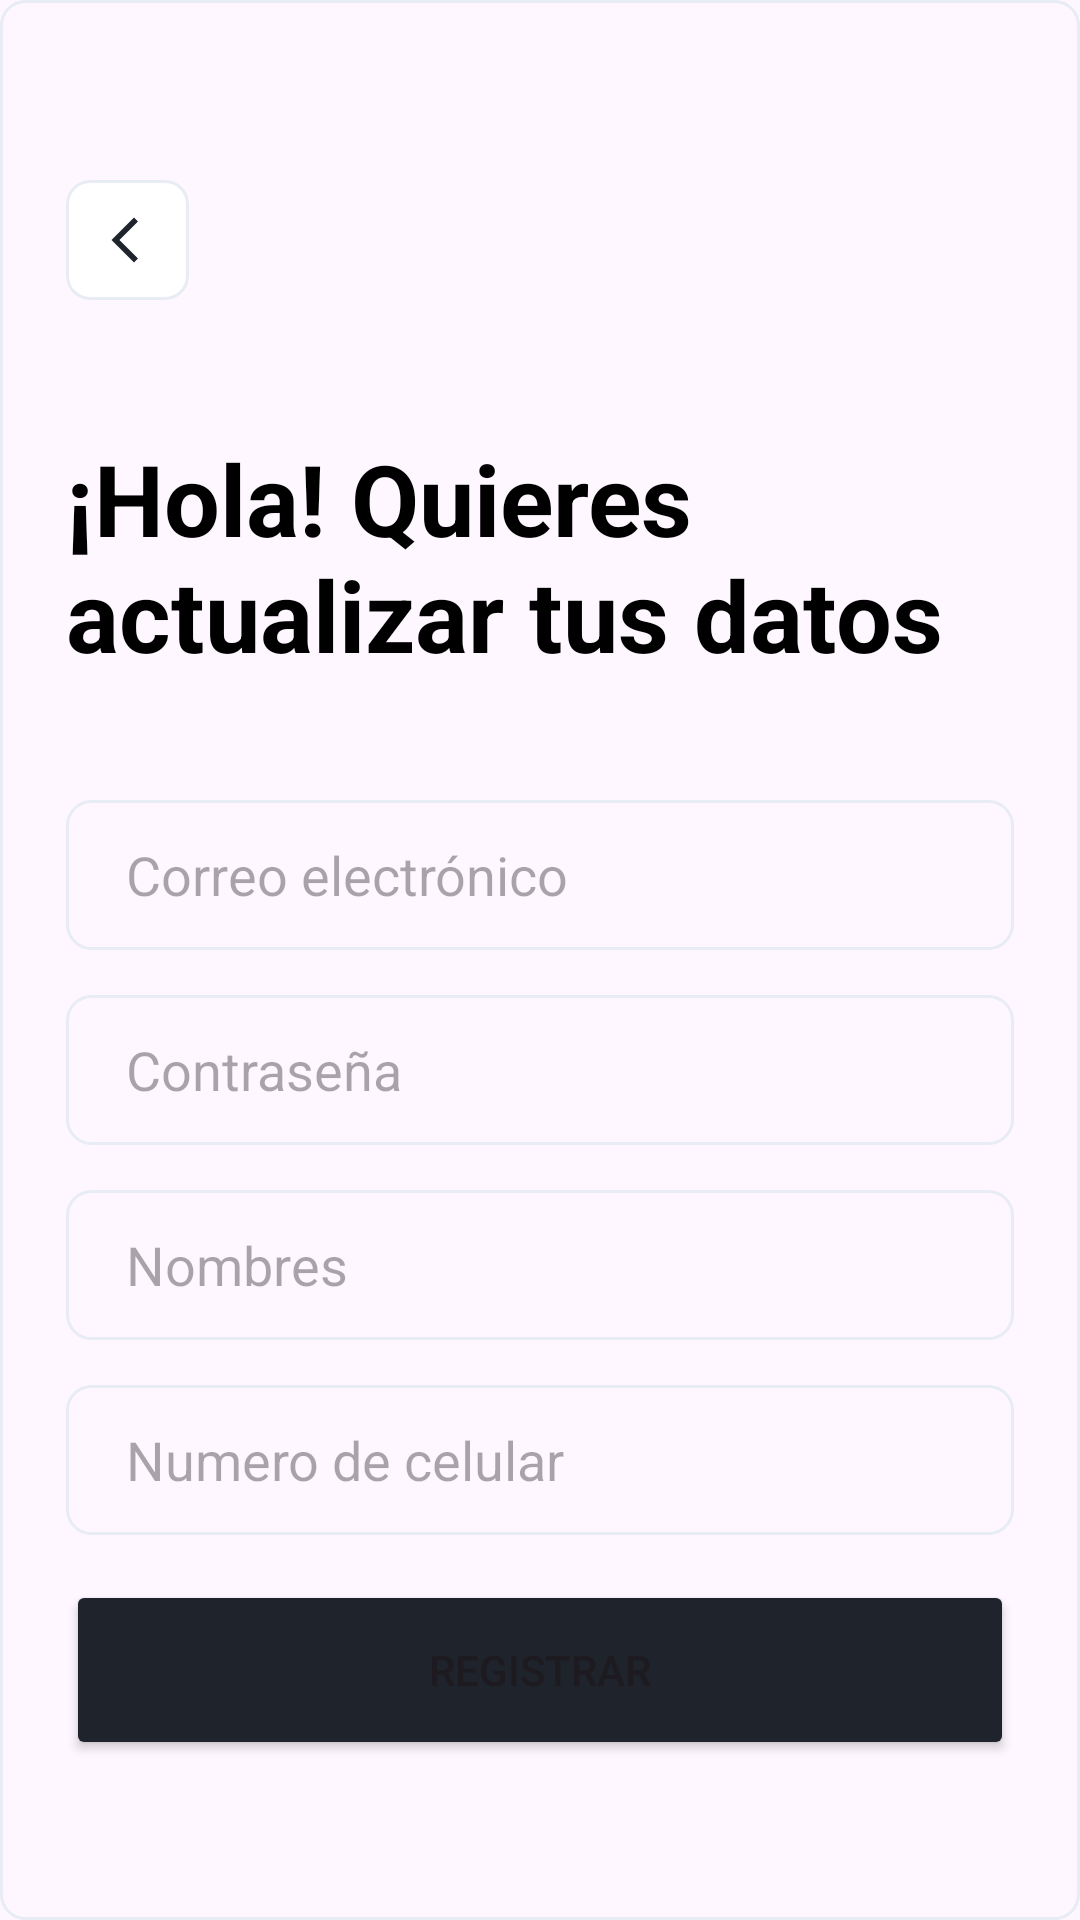

This screen was rendered from an Android layout file. Write that file and the resources it references.
<!-- AndroidManifest.xml: application theme Theme.Appconsql -->
<!-- res/layout/activity_update.xml -->
<?xml version="1.0" encoding="utf-8"?>
<androidx.constraintlayout.widget.ConstraintLayout xmlns:android="http://schemas.android.com/apk/res/android"
    xmlns:app="http://schemas.android.com/apk/res-auto"
    xmlns:tools="http://schemas.android.com/tools"
    android:layout_width="match_parent"
    android:layout_height="match_parent"
    tools:context="ui.activities.Update">

    <LinearLayout
        android:layout_width="match_parent"
        android:layout_height="match_parent"
        android:background="@drawable/border_et"
        android:orientation="vertical"
        tools:layout_editor_absoluteX="0dp"
        tools:layout_editor_absoluteY="-47dp">

        <com.google.android.material.button.MaterialButton
            android:id="@+id/btnback"
            android:layout_width="41dp"
            android:layout_height="wrap_content"
            android:layout_marginLeft="22dp"
            android:layout_marginTop="56dp"
            android:height="41dp"
            android:backgroundTint="#FFFFFF"
            android:textColor="@color/black"
            android:textColorHighlight="@color/black"
            android:textColorHint="@color/black"
            android:textColorLink="@color/black"
            app:cornerRadius="8dp"
            app:icon="@drawable/baseline_arrow_back_ios_new_24"
            app:iconGravity="textStart"
            app:iconPadding="2dp"
            app:iconTint="#1E232C"
            app:strokeColor="#E8ECF4"
            app:strokeWidth="1dp"
            app:tint="@color/black" />

        <TextView
            android:id="@+id/welcome"
            android:layout_width="match_parent"
            android:layout_height="wrap_content"
            android:layout_marginLeft="22dp"
            android:layout_marginTop="40dp"
            android:layout_marginRight="22dp"
            android:gravity="start"
            android:text="@string/update"
            android:textColor="@color/black"
            android:textSize="33sp"
            android:textStyle="bold" />

        <EditText
            android:id="@+id/etemail"
            android:layout_width="match_parent"
            android:layout_height="50dp"
            android:layout_marginLeft="22dp"
            android:layout_marginTop="40dp"
            android:layout_marginRight="22dp"
            android:layout_marginBottom="15dp"
            android:background="@drawable/border_et"
            android:ems="10"
            android:hint="@string/email"
            android:inputType="text"
            android:paddingLeft="20dp"
            android:textColor="#8391A1" />

        <EditText
            android:id="@+id/etpassword"
            android:layout_width="match_parent"
            android:layout_height="50dp"
            android:layout_marginLeft="22dp"
            android:layout_marginRight="22dp"
            android:layout_marginBottom="15dp"
            android:background="@drawable/border_et"
            android:ems="10"
            android:hint="@string/password"
            android:inputType="textPassword"
            android:paddingLeft="20dp"
            android:textColor="#8391A1" />

        <EditText
            android:id="@+id/etnames"
            android:layout_width="match_parent"
            android:layout_height="50dp"
            android:layout_marginLeft="22dp"
            android:layout_marginRight="22dp"
            android:layout_marginBottom="15dp"
            android:background="@drawable/border_et"
            android:ems="10"
            android:hint="@string/names"
            android:inputType="text"
            android:paddingLeft="20dp"
            android:textColor="#8391A1" />

        <EditText
            android:id="@+id/etcelphone"
            android:layout_width="match_parent"
            android:layout_height="50dp"
            android:layout_marginLeft="22dp"
            android:layout_marginRight="22dp"
            android:layout_marginBottom="15dp"
            android:background="@drawable/border_et"
            android:ems="10"
            android:hint="@string/cellphone"
            android:inputType="text"
            android:paddingLeft="20dp"
            android:textColor="#8391A1" />

        <Button
            android:id="@+id/btnregistrar"
            android:layout_width="match_parent"
            android:layout_height="60dp"
            android:layout_marginLeft="22dp"
            android:layout_marginRight="22dp"
            android:layout_marginBottom="10dp"
            android:backgroundTint="#1E232C"
            android:text="@string/register2"
            app:cornerRadius="8dp"

            />
    </LinearLayout>

</androidx.constraintlayout.widget.ConstraintLayout>
<!-- resources referenced by this layout -->
<resources>
  <!-- drawable baseline_arrow_back_ios_new_24 (drawable) -->
  <vector android:height="15dp" android:tint="#1E232C"
      android:viewportHeight="24" android:viewportWidth="24"
      android:width="15dp" xmlns:android="http://schemas.android.com/apk/res/android">
      <path android:fillColor="@android:color/white" android:pathData="M17.77,3.77l-1.77,-1.77l-10,10l10,10l1.77,-1.77l-8.23,-8.23z"/>
  </vector>
  <!-- drawable border_et (drawable) -->
  <?xml version="1.0" encoding="utf-8"?>
  <shape xmlns:android="http://schemas.android.com/apk/res/android" android:shape="rectangle" >
      <stroke
          android:width="1sp"
          android:color="#E8ECF4"
          />
      <corners android:radius="8dp" />
  </shape>
  <string name="cellphone">Numero de celular</string>
  <string name="email">Correo electrónico</string>
  <string name="names">Nombres</string>
  <string name="password">Contraseña</string>
  <string name="register2">Registrar</string>
  <string name="update">¡Hola! Quieres actualizar tus datos</string>
  <style name="Theme.Appconsql" parent="Base.Theme.Appconsql" />
  <style name="Base.Theme.Appconsql" parent="Theme.Material3.DayNight.NoActionBar">
          
          
      </style>
  <!-- not gathered from this repository: default colours our renderer supplied (Android Studio template values) -->
  <color name="black">#FF000000</color>
</resources>
